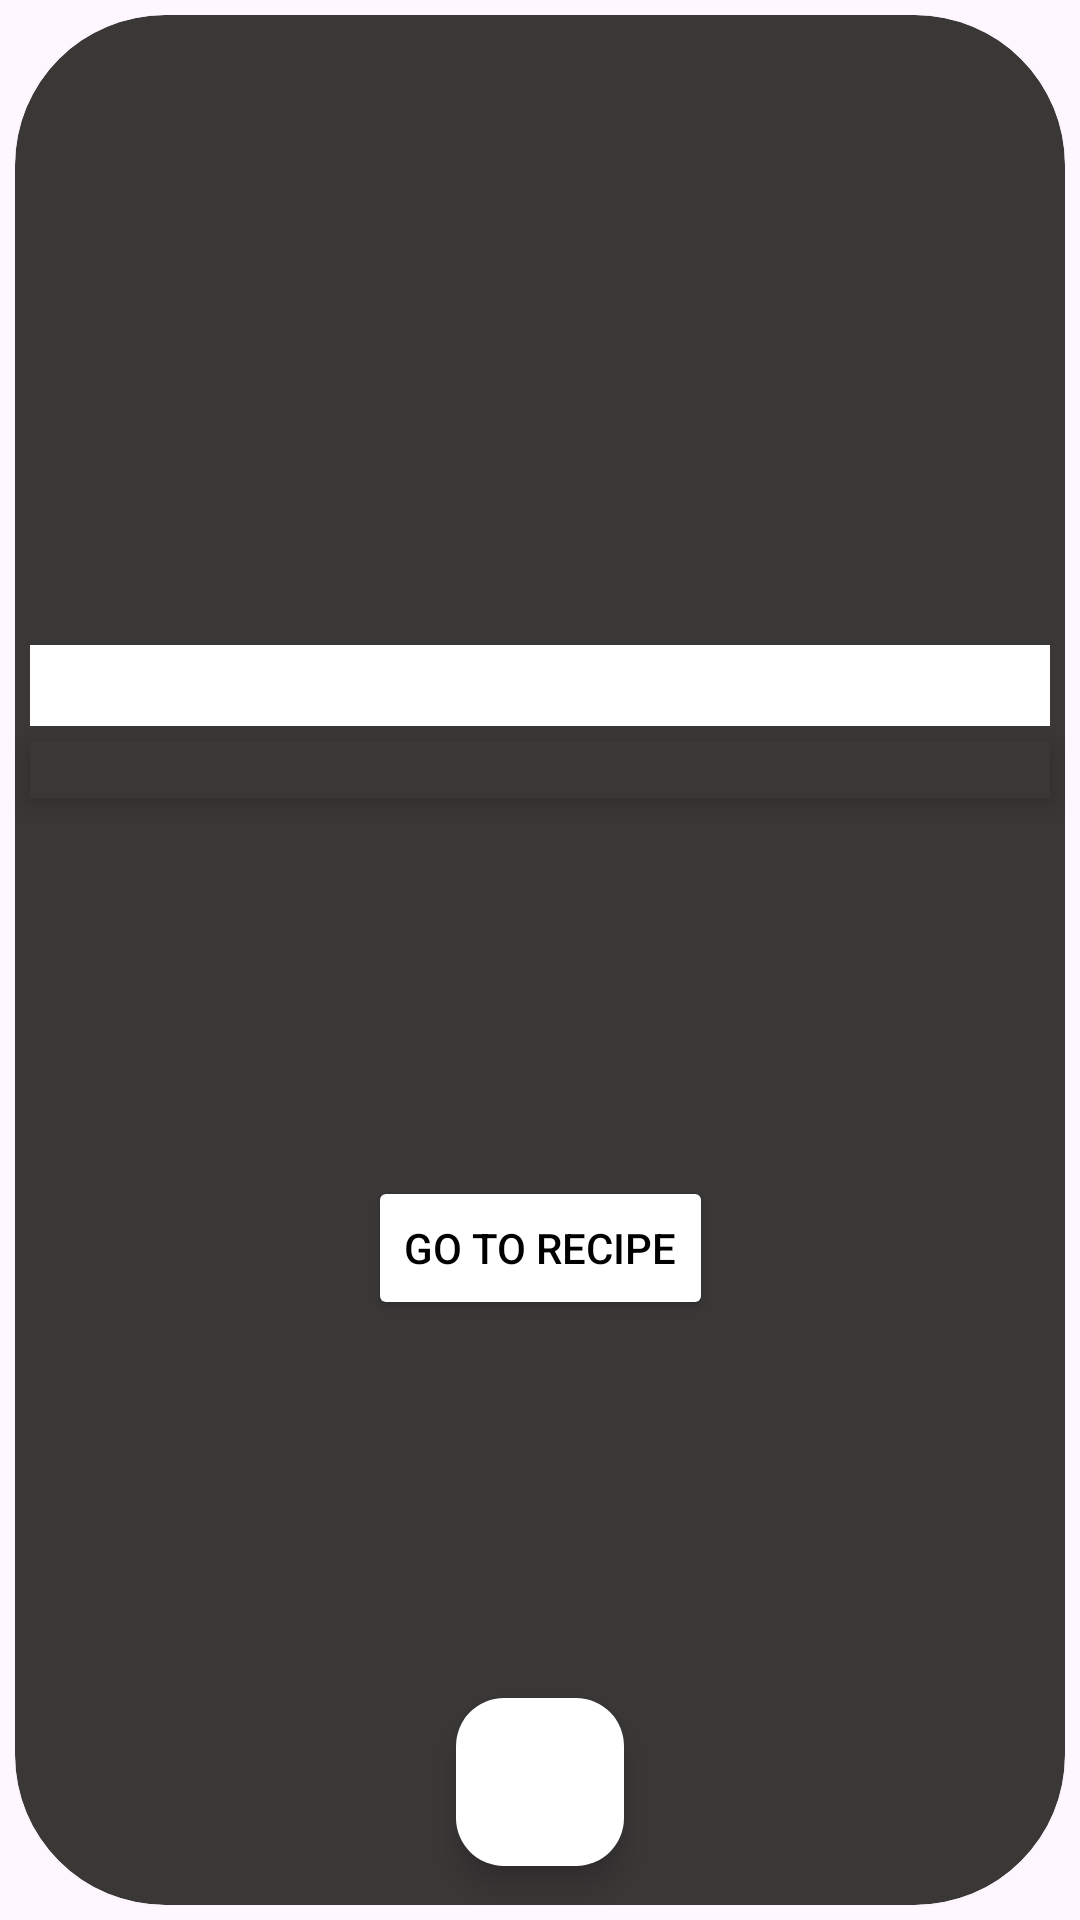

Android layout source for this screen:
<!-- AndroidManifest.xml: application theme Theme.WorldCuisineApp -->
<!-- res/layout/card_cuisine_design.xml -->
<?xml version="1.0" encoding="utf-8"?>
<layout xmlns:android="http://schemas.android.com/apk/res/android"
    xmlns:app="http://schemas.android.com/apk/res-auto"
    xmlns:tools="http://schemas.android.com/tools">

    <data>

        <variable
            name="foodObject"
            type="com.example.worldcuisineapp.data.entity.Foods" />
    </data>

    <LinearLayout
        android:layout_width="match_parent"
        android:layout_height="match_parent"
        android:orientation="horizontal">

        <androidx.cardview.widget.CardView
            android:id="@+id/cardViewCuisine"
            android:layout_width="match_parent"
            android:layout_height="match_parent"
            android:layout_margin="5dp"
            app:cardBackgroundColor="@color/grey"
            app:cardCornerRadius="50dp">

            <androidx.constraintlayout.widget.ConstraintLayout
                android:layout_width="match_parent"
                android:layout_height="match_parent">

                <ImageView
                    android:id="@+id/imageViewFood"
                    android:layout_width="200dp"
                    android:layout_height="200dp"
                    android:layout_margin="5dp"
                    android:layout_marginTop="24dp"
                    android:contentDescription="food image"
                    android:src="@drawable/ic_launcher_background"
                    app:layout_constraintEnd_toEndOf="parent"
                    app:layout_constraintHorizontal_bias="0.5"
                    app:layout_constraintStart_toStartOf="parent"
                    app:layout_constraintTop_toTopOf="parent" />

                <TextView
                    android:id="@+id/textViewFoodName"
                    android:layout_width="0dp"
                    android:layout_height="wrap_content"
                    android:layout_margin="5dp"
                    android:background="@color/white"
                    android:text="@{foodObject.name}"
                    android:textAlignment="center"
                    android:textColor="#000000"
                    android:textSize="20sp"
                    android:textStyle="bold"
                    app:layout_constraintEnd_toEndOf="parent"
                    app:layout_constraintStart_toStartOf="parent"
                    app:layout_constraintTop_toBottomOf="@+id/imageViewFood" />

                <TextView
                    android:id="@+id/textViewRecipe"
                    android:layout_width="0dp"
                    android:layout_height="wrap_content"
                    android:layout_margin="5dp"
                    android:background="@color/grey"
                    android:elevation="5dp"
                    android:text="@{foodObject.explanation}"
                    android:textAlignment="center"
                    android:textColor="#FFFFFF"
                    app:layout_constraintEnd_toEndOf="parent"
                    app:layout_constraintStart_toStartOf="parent"
                    app:layout_constraintTop_toBottomOf="@+id/textViewFoodName" />

                <Button
                    android:id="@+id/button"
                    android:layout_width="wrap_content"
                    android:layout_height="wrap_content"
                    android:backgroundTint="@color/white"
                    android:text="Go To Recipe"
                    android:textColor="#000000"
                    app:layout_constraintBottom_toTopOf="@+id/floatingActionButton"
                    app:layout_constraintEnd_toEndOf="parent"
                    app:layout_constraintStart_toStartOf="parent"
                    app:layout_constraintTop_toBottomOf="@+id/textViewRecipe" />

                <com.google.android.material.floatingactionbutton.FloatingActionButton
                    android:id="@+id/floatingActionButton"
                    android:layout_width="wrap_content"
                    android:layout_height="wrap_content"
                    android:layout_marginBottom="13dp"
                    android:clickable="true"
                    android:src="@drawable/baseline_favorite_border_24"
                    app:backgroundTint="@color/white"
                    app:layout_constraintBottom_toBottomOf="parent"
                    app:layout_constraintEnd_toEndOf="parent"
                    app:layout_constraintHorizontal_bias="0.5"
                    app:layout_constraintStart_toStartOf="parent" />


            </androidx.constraintlayout.widget.ConstraintLayout>
        </androidx.cardview.widget.CardView>
    </LinearLayout>
</layout>
<!-- resources referenced by this layout -->
<resources>
  <color name="grey">#3A3737</color>
  <color name="white">#FFFFFFFF</color>
  <style name="Theme.WorldCuisineApp" parent="Base.Theme.WorldCuisineApp" />
  <style name="Base.Theme.WorldCuisineApp" parent="Theme.Material3.DayNight.NoActionBar">
          
          
          <item name="android:statusBarColor">@color/grey</item>
          <item name="android:icon">@color/black</item>
      </style>
  <color name="black">#FF000000</color>
</resources>
